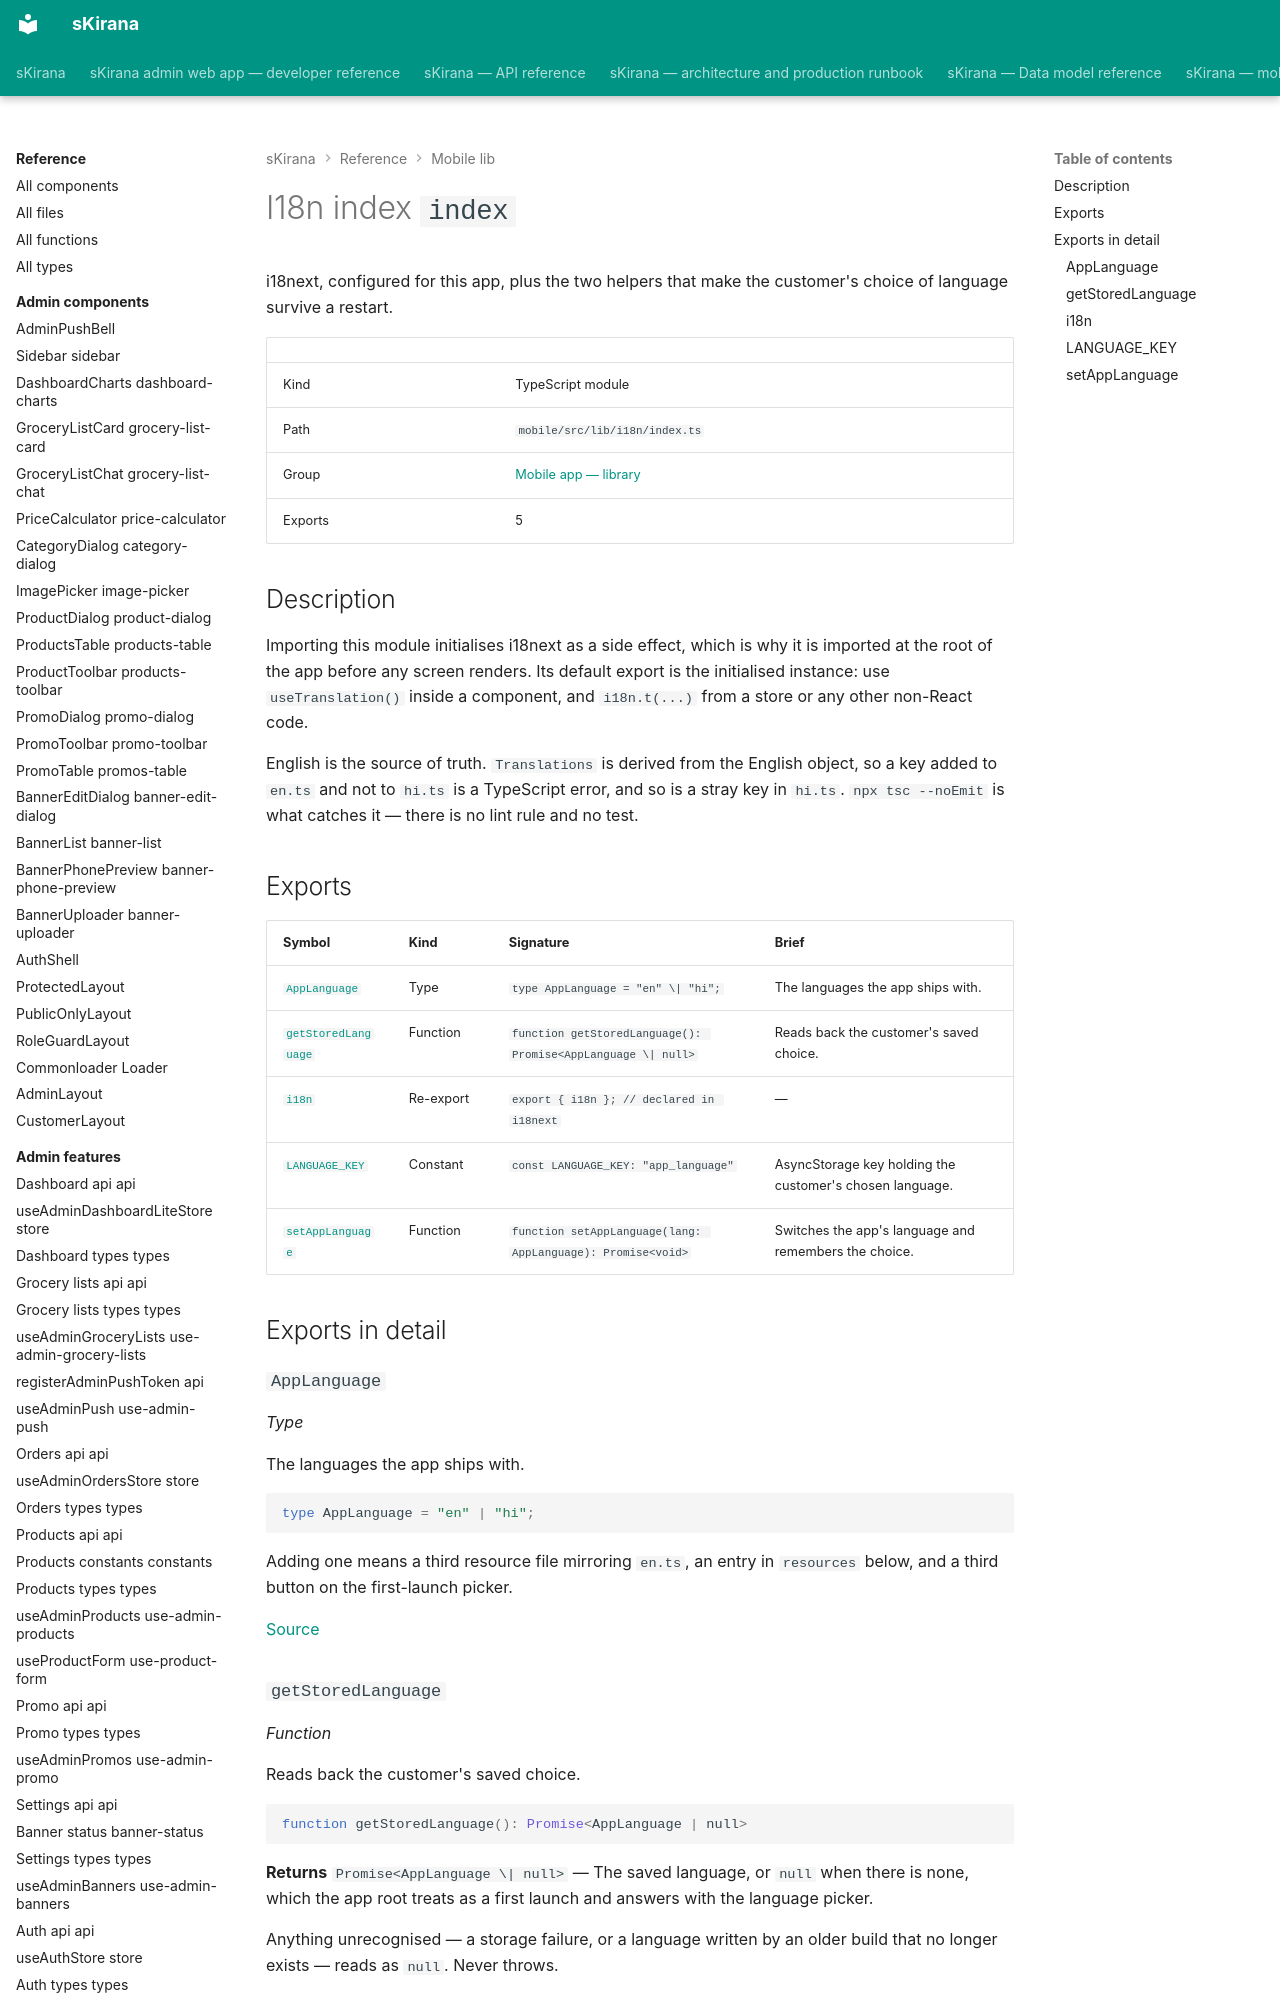

repository: shiv-anshu-gupta/TypeScriptProject · page: reference/mobile-lib/lib-i18n-index/index.html · generator: mkdocs

# I18n index `index`

i18next, configured for this app, plus the two helpers that make the customer's choice of language survive a restart.

|  |  |
|---|---|
| Kind | TypeScript module |
| Path | `mobile/src/lib/i18n/index.ts` |
| Group | [Mobile app — library](index.md) |
| Exports | 5 |

## Description

Importing this module initialises i18next as a side effect, which is why it
is imported at the root of the app before any screen renders. Its default
export is the initialised instance: use `useTranslation()` inside a
component, and `i18n.t(...)` from a store or any other non-React code.

English is the source of truth. `Translations` is derived from the English
object, so a key added to `en.ts` and not to `hi.ts` is a TypeScript error,
and so is a stray key in `hi.ts`. `npx tsc --noEmit` is what catches it —
there is no lint rule and no test.
